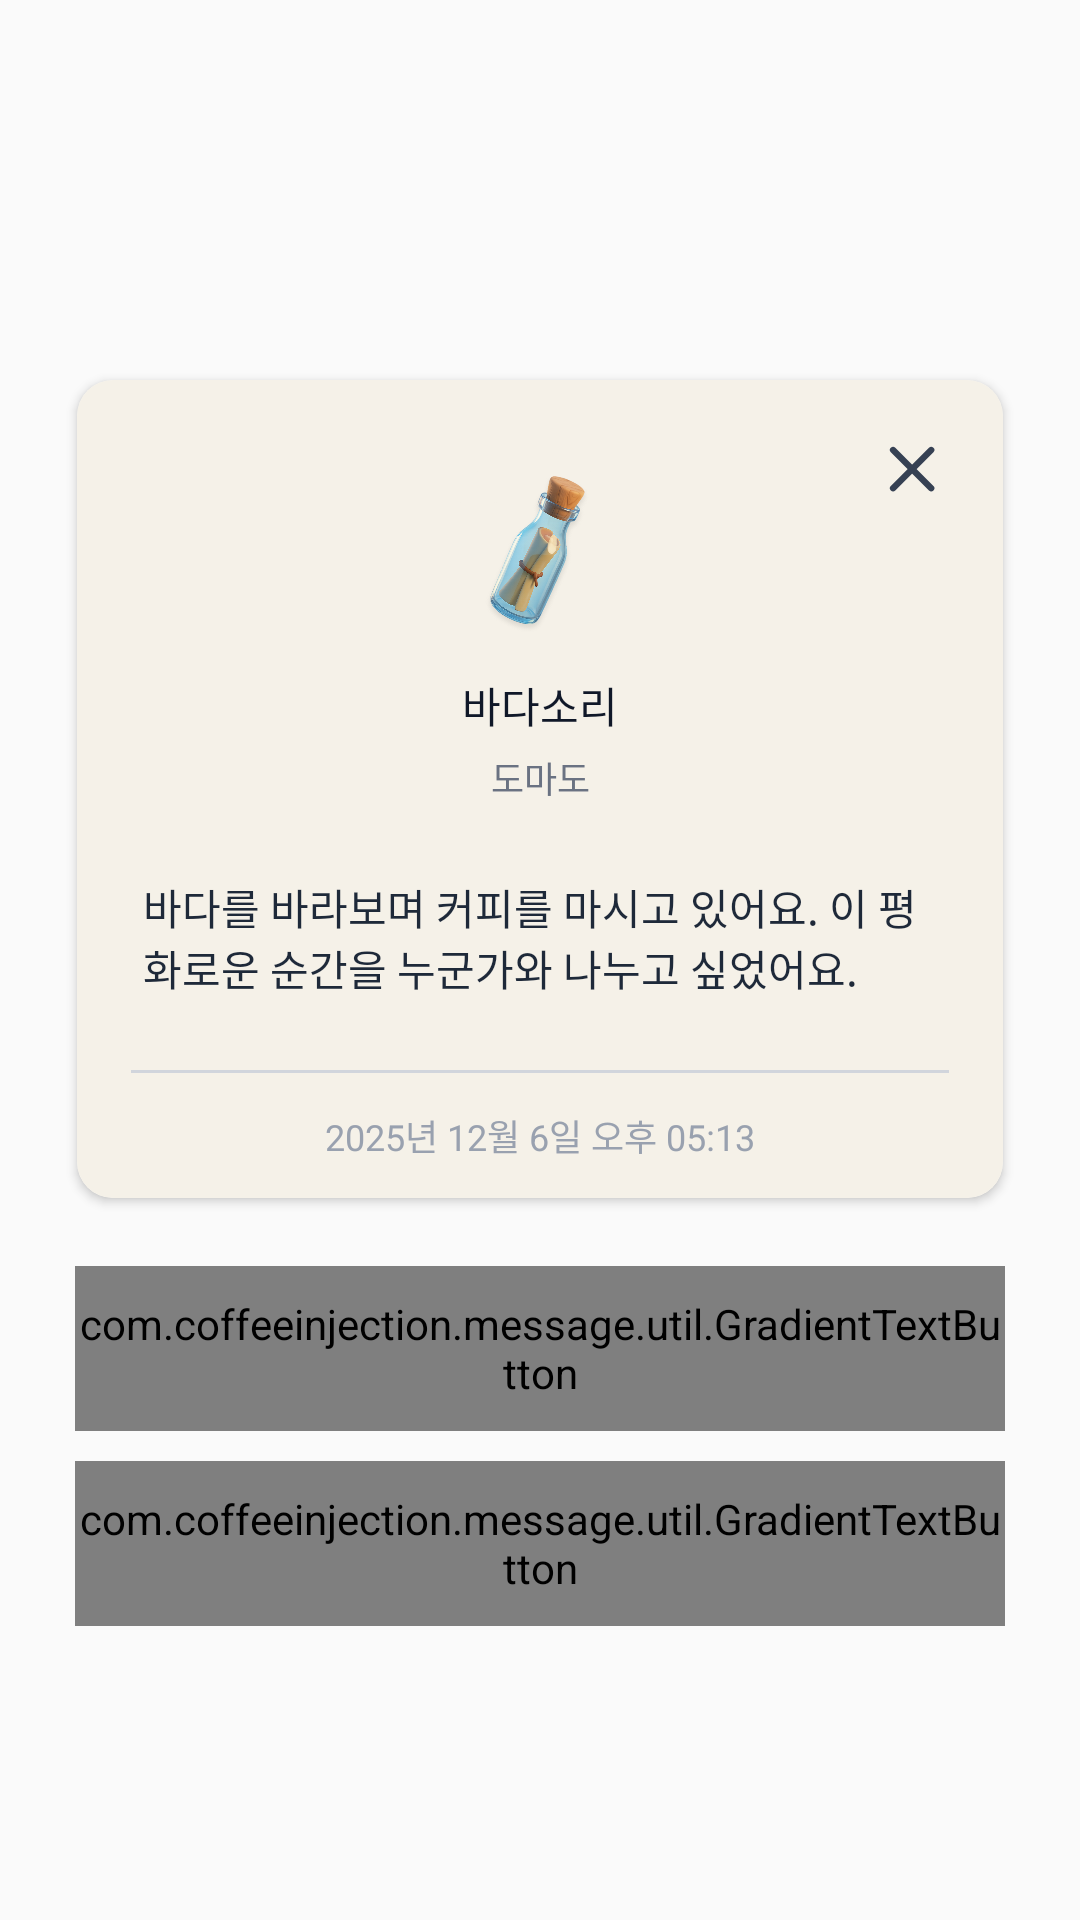

Write the Android layout XML for this screen, with the resource values it uses.
<!-- AndroidManifest.xml: application theme Theme.MessageApp -->
<!-- res/layout/dialog_fragment_message_read.xml -->
<?xml version="1.0" encoding="utf-8"?>
<androidx.constraintlayout.widget.ConstraintLayout xmlns:android="http://schemas.android.com/apk/res/android"
    xmlns:app="http://schemas.android.com/apk/res-auto"
    xmlns:tools="http://schemas.android.com/tools"
    android:layout_width="match_parent"
    android:layout_height="match_parent"
    android:padding="20dp">

    
    <androidx.cardview.widget.CardView
        android:id="@+id/card_container"
        android:layout_width="0dp"
        android:layout_height="wrap_content"
        android:layout_marginTop="24dp"
        app:cardCornerRadius="12dp"
        app:cardUseCompatPadding="true"
        app:layout_constraintTop_toTopOf="parent"
        app:layout_constraintBottom_toTopOf="@id/layout_button_container"
        app:layout_constraintStart_toStartOf="parent"
        app:layout_constraintEnd_toEndOf="parent"
        app:layout_constraintVertical_chainStyle="packed">

        <androidx.constraintlayout.widget.ConstraintLayout
            android:layout_width="match_parent"
            android:layout_height="wrap_content"
            android:background="@color/bg_neutral">

            <ImageView
                android:id="@+id/iv_close"
                android:layout_width="50dp"
                android:layout_height="50dp"
                android:layout_marginTop="5dp"
                android:layout_marginEnd="5dp"
                android:padding="12dp"
                android:src="@drawable/ic_close"
                app:layout_constraintEnd_toEndOf="parent"
                app:layout_constraintTop_toTopOf="parent" />

            <ImageView
                android:id="@+id/iv_icon"
                android:layout_width="60dp"
                android:layout_height="60dp"
                android:layout_marginTop="28dp"
                android:contentDescription="@null"
                android:src="@drawable/ic_bottle"
                app:layout_constraintEnd_toEndOf="parent"
                app:layout_constraintStart_toStartOf="parent"
                app:layout_constraintTop_toTopOf="parent" />

            <TextView
                android:id="@+id/tv_nickname"
                style="@style/primary_body_normal14"
                android:layout_width="wrap_content"
                android:layout_height="wrap_content"
                android:layout_marginTop="10dp"
                android:text="바다소리"
                app:layout_constraintEnd_toEndOf="parent"
                app:layout_constraintStart_toStartOf="parent"
                app:layout_constraintTop_toBottomOf="@id/iv_icon" />

            <TextView
                android:id="@+id/tv_island_name"
                style="@style/tertiary_body_normal12"
                android:layout_width="wrap_content"
                android:layout_height="wrap_content"
                android:layout_marginTop="5dp"
                android:text="도마도"
                app:layout_constraintEnd_toEndOf="parent"
                app:layout_constraintStart_toStartOf="parent"
                app:layout_constraintTop_toBottomOf="@id/tv_nickname" />

            <androidx.core.widget.NestedScrollView
                android:id="@+id/scroll_received_msg"
                android:layout_width="0dp"
                android:layout_height="0dp"
                android:layout_marginStart="22dp"
                android:layout_marginTop="24dp"
                android:layout_marginEnd="22dp"
                android:fillViewport="true"
                android:overScrollMode="ifContentScrolls"
                android:scrollbars="vertical"
                app:layout_constraintTop_toBottomOf="@id/tv_island_name"
                app:layout_constraintBottom_toTopOf="@id/view_divider"
                app:layout_constraintStart_toStartOf="parent"
                app:layout_constraintEnd_toEndOf="parent"
                app:layout_constraintHeight_default="wrap"
                app:layout_constraintHeight_max="280dp">

                <TextView
                    android:id="@+id/tv_received_msg"
                    style="@style/context_normal14"
                    android:layout_width="match_parent"
                    android:layout_height="wrap_content"
                    android:maxLength="500"
                    android:text="바다를 바라보며 커피를 마시고 있어요. 이 평화로운 순간을 누군가와 나누고 싶었어요." />
            </androidx.core.widget.NestedScrollView>

            <View
                android:id="@+id/view_divider"
                android:layout_width="0dp"
                android:layout_height="1dp"
                android:layout_marginTop="24dp"
                android:layout_marginStart="@dimen/text_size_18"
                android:layout_marginEnd="@dimen/text_size_18"
                android:background="@color/divider_grey400"
                app:layout_constraintTop_toBottomOf="@id/scroll_received_msg"
                app:layout_constraintStart_toStartOf="parent"
                app:layout_constraintEnd_toEndOf="parent" />

            <androidx.constraintlayout.widget.ConstraintLayout
                android:id="@+id/layout_bottom"
                android:layout_width="0dp"
                android:layout_height="wrap_content"
                android:layout_marginTop="@dimen/text_size_12"
                android:layout_marginBottom="@dimen/text_size_12"
                app:layout_constraintTop_toBottomOf="@id/view_divider"
                app:layout_constraintBottom_toBottomOf="parent"
                app:layout_constraintStart_toStartOf="parent"
                app:layout_constraintEnd_toEndOf="parent">

                <TextView
                    android:id="@+id/tv_received_date"
                    style="@style/quaternary_body_normal12"
                    android:layout_width="wrap_content"
                    android:layout_height="wrap_content"
                    android:text="2025년 12월 6일 오후 05:13"
                    app:layout_constraintBottom_toBottomOf="parent"
                    app:layout_constraintEnd_toEndOf="parent"
                    app:layout_constraintStart_toStartOf="parent"
                    app:layout_constraintTop_toTopOf="parent" />

            </androidx.constraintlayout.widget.ConstraintLayout>

        </androidx.constraintlayout.widget.ConstraintLayout>
    </androidx.cardview.widget.CardView>

    
    <LinearLayout
        android:id="@+id/layout_button_container"
        android:layout_width="0dp"
        android:layout_height="wrap_content"
        android:layout_marginTop="16dp"
        android:orientation="vertical"
        android:clipChildren="false"
        android:clipToPadding="false"
        app:layout_constraintTop_toBottomOf="@id/card_container"
        app:layout_constraintBottom_toBottomOf="parent"
        app:layout_constraintStart_toStartOf="@id/card_container"
        app:layout_constraintEnd_toEndOf="@id/card_container">

        <com.coffeeinjection.message.util.GradientTextButton
            android:id="@+id/btn_save"
            android:layout_width="match_parent"
            android:layout_height="55dp"
            android:layout_marginStart="5dp"
            android:layout_marginEnd="5dp"
            android:background="@drawable/btn_bg_bookmarks"
            android:drawableStart="@drawable/ic_bookmark_toggle"
            android:text="@string/dialog_fragment_message_cancel"
            android:textColor="@color/bg_yellow" />

        <com.coffeeinjection.message.util.GradientTextButton
            android:id="@+id/btn_reply"
            android:layout_width="match_parent"
            android:layout_height="55dp"
            android:layout_marginStart="5dp"
            android:layout_marginEnd="5dp"
            android:layout_marginTop="10dp"
            android:layout_marginBottom="2dp"
            android:drawableStart="@drawable/ic_reply"
            android:text="@string/dialog_fragment_message_reply"
            android:visibility="gone" />

        <com.coffeeinjection.message.util.GradientTextButton
            android:id="@+id/btn_report"
            android:layout_width="match_parent"
            android:layout_height="55dp"
            android:layout_marginStart="5dp"
            android:layout_marginTop="10dp"
            android:layout_marginBottom="2dp"
            android:layout_marginEnd="5dp"
            android:background="@drawable/bg_white_round12"
            android:drawableStart="@drawable/ic_report"
            android:text="@string/dialog_fragment_message_report"
            android:textColor="@color/stroke_dark"
            android:visibility="visible" />


    </LinearLayout>

</androidx.constraintlayout.widget.ConstraintLayout>
<!-- resources referenced by this layout -->
<resources>
  <color name="bg_neutral">#F5F1E8</color>
  <color name="bg_yellow">#D19A17</color>
  <color name="divider_grey400">#D1D5DC</color>
  <color name="stroke_dark">#4A5565</color>
  <dimen name="text_size_12">12sp</dimen>
  <dimen name="text_size_18">18sp</dimen>
  <!-- drawable bg_white_round12 (drawable) -->
  <?xml version="1.0" encoding="utf-8"?>
  <shape xmlns:android="http://schemas.android.com/apk/res/android"
      android:shape="rectangle">
  
      <solid android:color="@color/color_white"/>
  
      
      <corners android:radius="12dp" />
  </shape>
  <!-- drawable btn_bg_bookmarks (drawable) -->
  <?xml version="1.0" encoding="utf-8"?>
  <selector xmlns:android="http://schemas.android.com/apk/res/android">
  
      
      <item>
          <shape android:shape="rectangle">
              <solid android:color="@color/color_white"/>
              <stroke
                  android:width="2dp"
                  android:color="@color/bg_yellow"/>
              <corners android:radius="12dp"/>
          </shape>
      </item>
  
  </selector>
  <!-- drawable ic_bookmark_toggle (drawable) -->
  <?xml version="1.0" encoding="utf-8"?>
  <selector xmlns:android="http://schemas.android.com/apk/res/android">
      
      <item android:state_selected="true" android:drawable="@drawable/ic_bookmark_select" />
      
      <item android:drawable="@drawable/ic_bookmark_empty" />
  </selector>
  <string name="dialog_fragment_message_cancel">북마크 취소</string>
  <string name="dialog_fragment_message_reply">답장하기</string>
  <string name="dialog_fragment_message_report">신고하기</string>
  <style name="context_normal14" parent="TextAppearance.AppCompat.Body1">
          <item name="android:textSize">@dimen/text_size_14</item>
          <item name="android:textColor">@color/text_context</item>
          <item name="android:textStyle">normal</item>
      </style>
  <style name="primary_body_normal14" parent="TextAppearance.AppCompat.Body1">
          <item name="android:textSize">@dimen/text_size_14</item>
          <item name="android:textColor">@color/text_primary</item>
          <item name="android:textStyle">normal</item>
      </style>
  <style name="quaternary_body_normal12" parent="TextAppearance.AppCompat.Body1">
          <item name="android:textSize">@dimen/text_size_12</item>
          <item name="android:textColor">@color/text_quaternary</item>
          <item name="android:textStyle">normal</item>
      </style>
  <style name="tertiary_body_normal12" parent="TextAppearance.AppCompat.Body1">
          <item name="android:textSize">@dimen/text_size_12</item>
          <item name="android:textColor">@color/text_tertiary</item>
          <item name="android:textStyle">normal</item>
      </style>
  <style name="Theme.MessageApp" parent="Base.Theme.MessageApp">
          <item name="colorPrimary">@color/color_white</item>
          <item name="colorPrimaryDark">@color/color_black</item>
          <item name="colorAccent">@color/color_navy_primary</item>
  
  
          
          <item name="android:statusBarColor">@color/color_white</item>
          <item name="android:windowLightStatusBar">true</item> 
  
          
          <item name="android:navigationBarColor">@color/color_white</item>
          <item name="android:windowLightNavigationBar">true</item>
  
      </style>
  <color name="color_white">#FFFFFFFF</color>
  <color name="text_secondary">#364153</color>
  <dimen name="text_size_14">14sp</dimen>
  <color name="text_context">#1E2939</color>
  <color name="text_primary">#101828</color>
  <color name="text_quaternary">#99A1AF</color>
  <color name="text_tertiary">#6A7282</color>
  <style name="Base.Theme.MessageApp" parent="Theme.AppCompat.Light.NoActionBar">
          <item name="android:windowIsTranslucent">true</item>
      </style>
  <color name="color_black">#FF000000</color>
  <color name="color_navy_primary">#050F33</color>
</resources>
